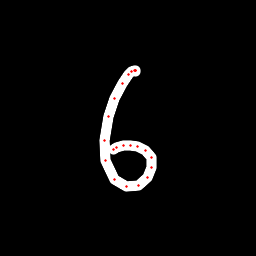

Data behind this chart, as committed beside it:
x, y, hover, eod
136, 71.32, 0.0, 0.0
135.9, 70.67, 0.0, 0.0
135.5, 70.84, 0.0, 0.0
134.1, 70.52, 0.0, 0.0
131.6, 71.23, 0.0, 0.0
129, 74.1, 0.0, 0.0
122.4, 83.47, 0.0, 0.0
114.2, 98.96, 0.0, 0.0
108.2, 116.4, 0.0, 0.0
104.8, 140.6, 0.0, 0.0
105.9, 160.5, 0.0, 0.0
114, 179.9, 0.0, 0.0
126.8, 187, 0.0, 0.0
138.5, 185, 0.0, 0.0
147, 177, 0.0, 0.0
151.7, 167.3, 0.0, 0.0
151.4, 157.4, 0.0, 0.0
145.8, 150.7, 0.0, 0.0
137.9, 146.5, 0.0, 0.0
130.5, 145.3, 0.0, 0.0
123.5, 145.6, 0.0, 0.0
116.3, 147.3, 0.0, 0.0
113.1, 149.1, 0.0, 1.0
